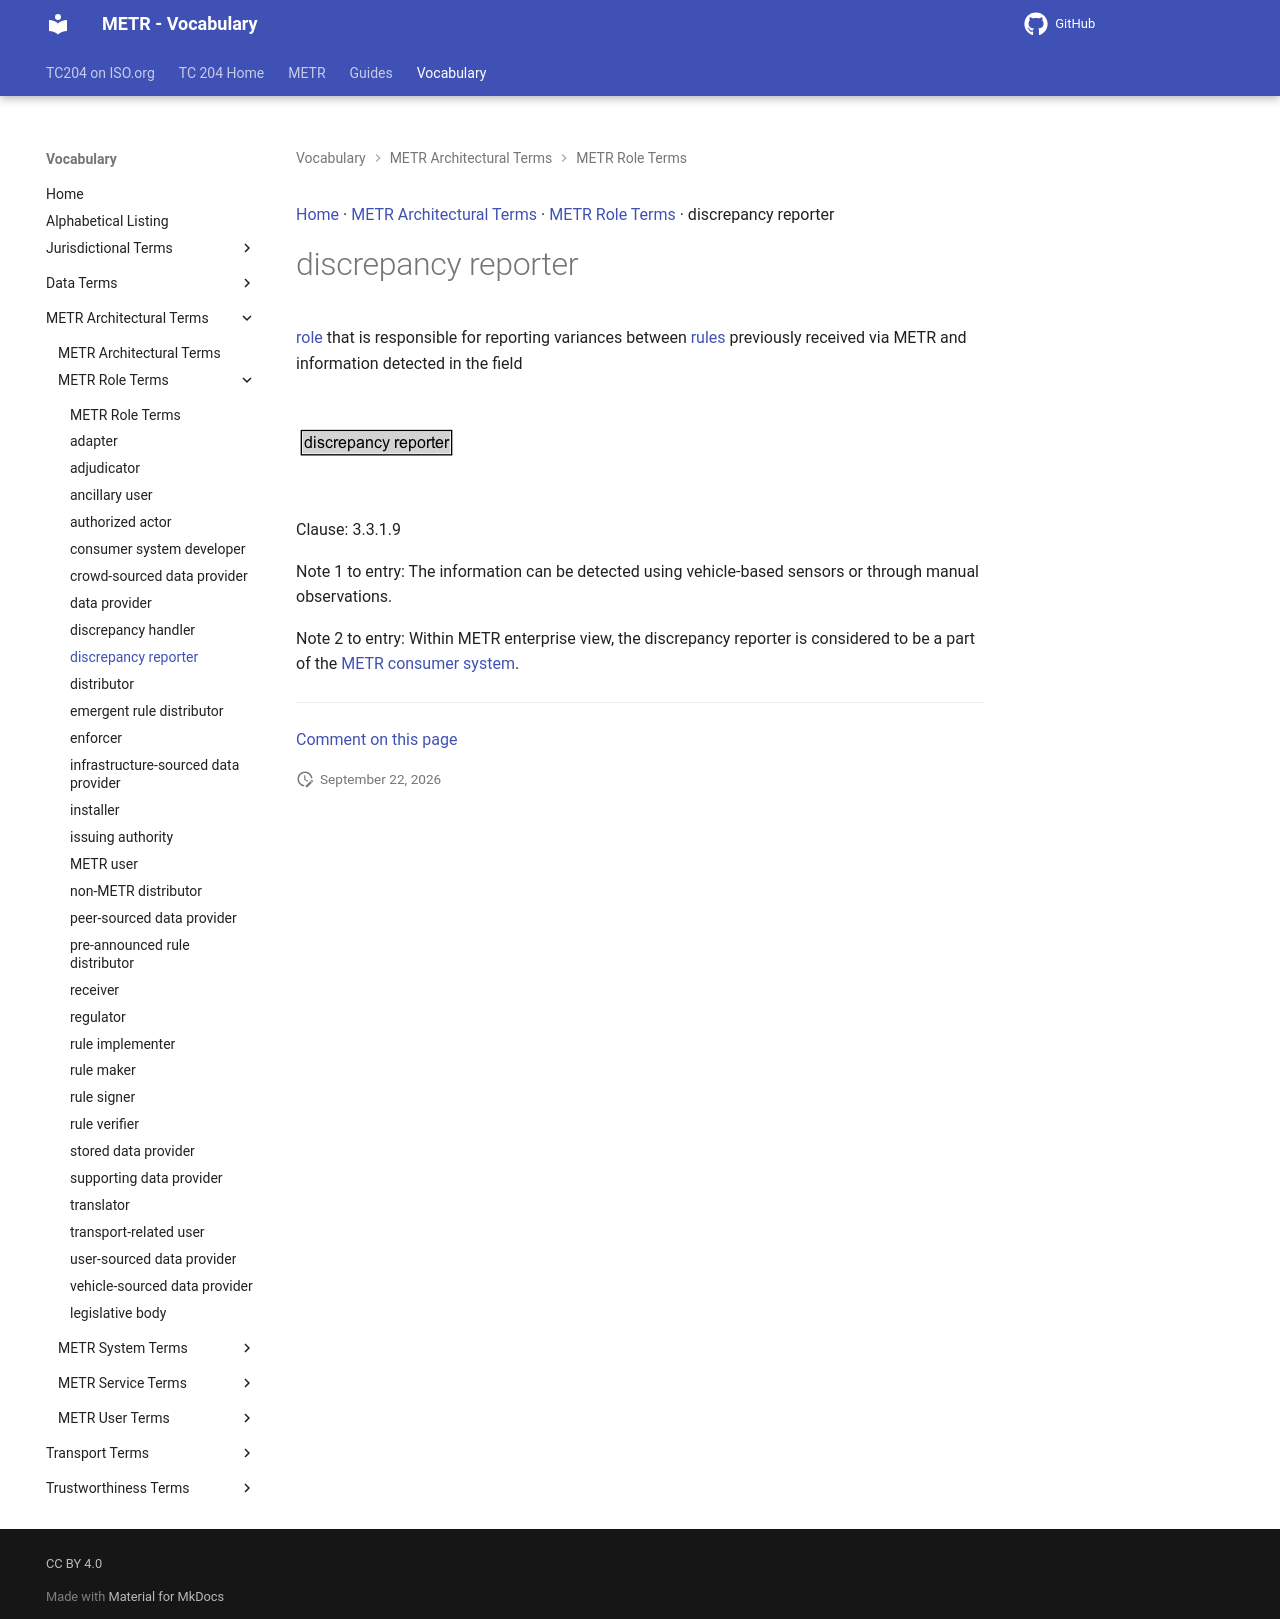

repository: k-vaughn/iso24315-vocab · page: preview/terms/discrepancy reporter/index.html · generator: mkdocs

[Home](../index.md) · [METR Architectural Terms](groups/METR Architectural Terms.md) · [METR Role Terms](patterns/METR Role Terms.md) · discrepancy reporter

# discrepancy reporter

[role](https://isotc204.org/iso14812/terms/role/) that is responsible for reporting variances between [rules](rule.md) previously received via METR and information detected in the field

<object type="image/svg+xml" data="../../diagrams/discrepancy reporter.dot.svg">
    <img alt="discrepancy reporter Diagram" src="../../diagrams/discrepancy reporter.dot.png" /> <!-- Fallback for non-SVG browsers -->
</object>

Clause: 3.3.1.9

Note 1 to entry: The information can be detected using vehicle-based sensors or through manual observations.

Note 2 to entry: Within METR enterprise view, the discrepancy reporter is considered to be a part of the [METR consumer system](METR consumer system.md).


---

[Comment on this page](https://github.com/ISO-TC204/iso24315-vocab/issues/new?template=page-feedback.yml&title=%5BPage+feedback%5D+discrepancy+reporter&page-title=discrepancy+reporter&page-path=terms%2Fdiscrepancy+reporter.md)
